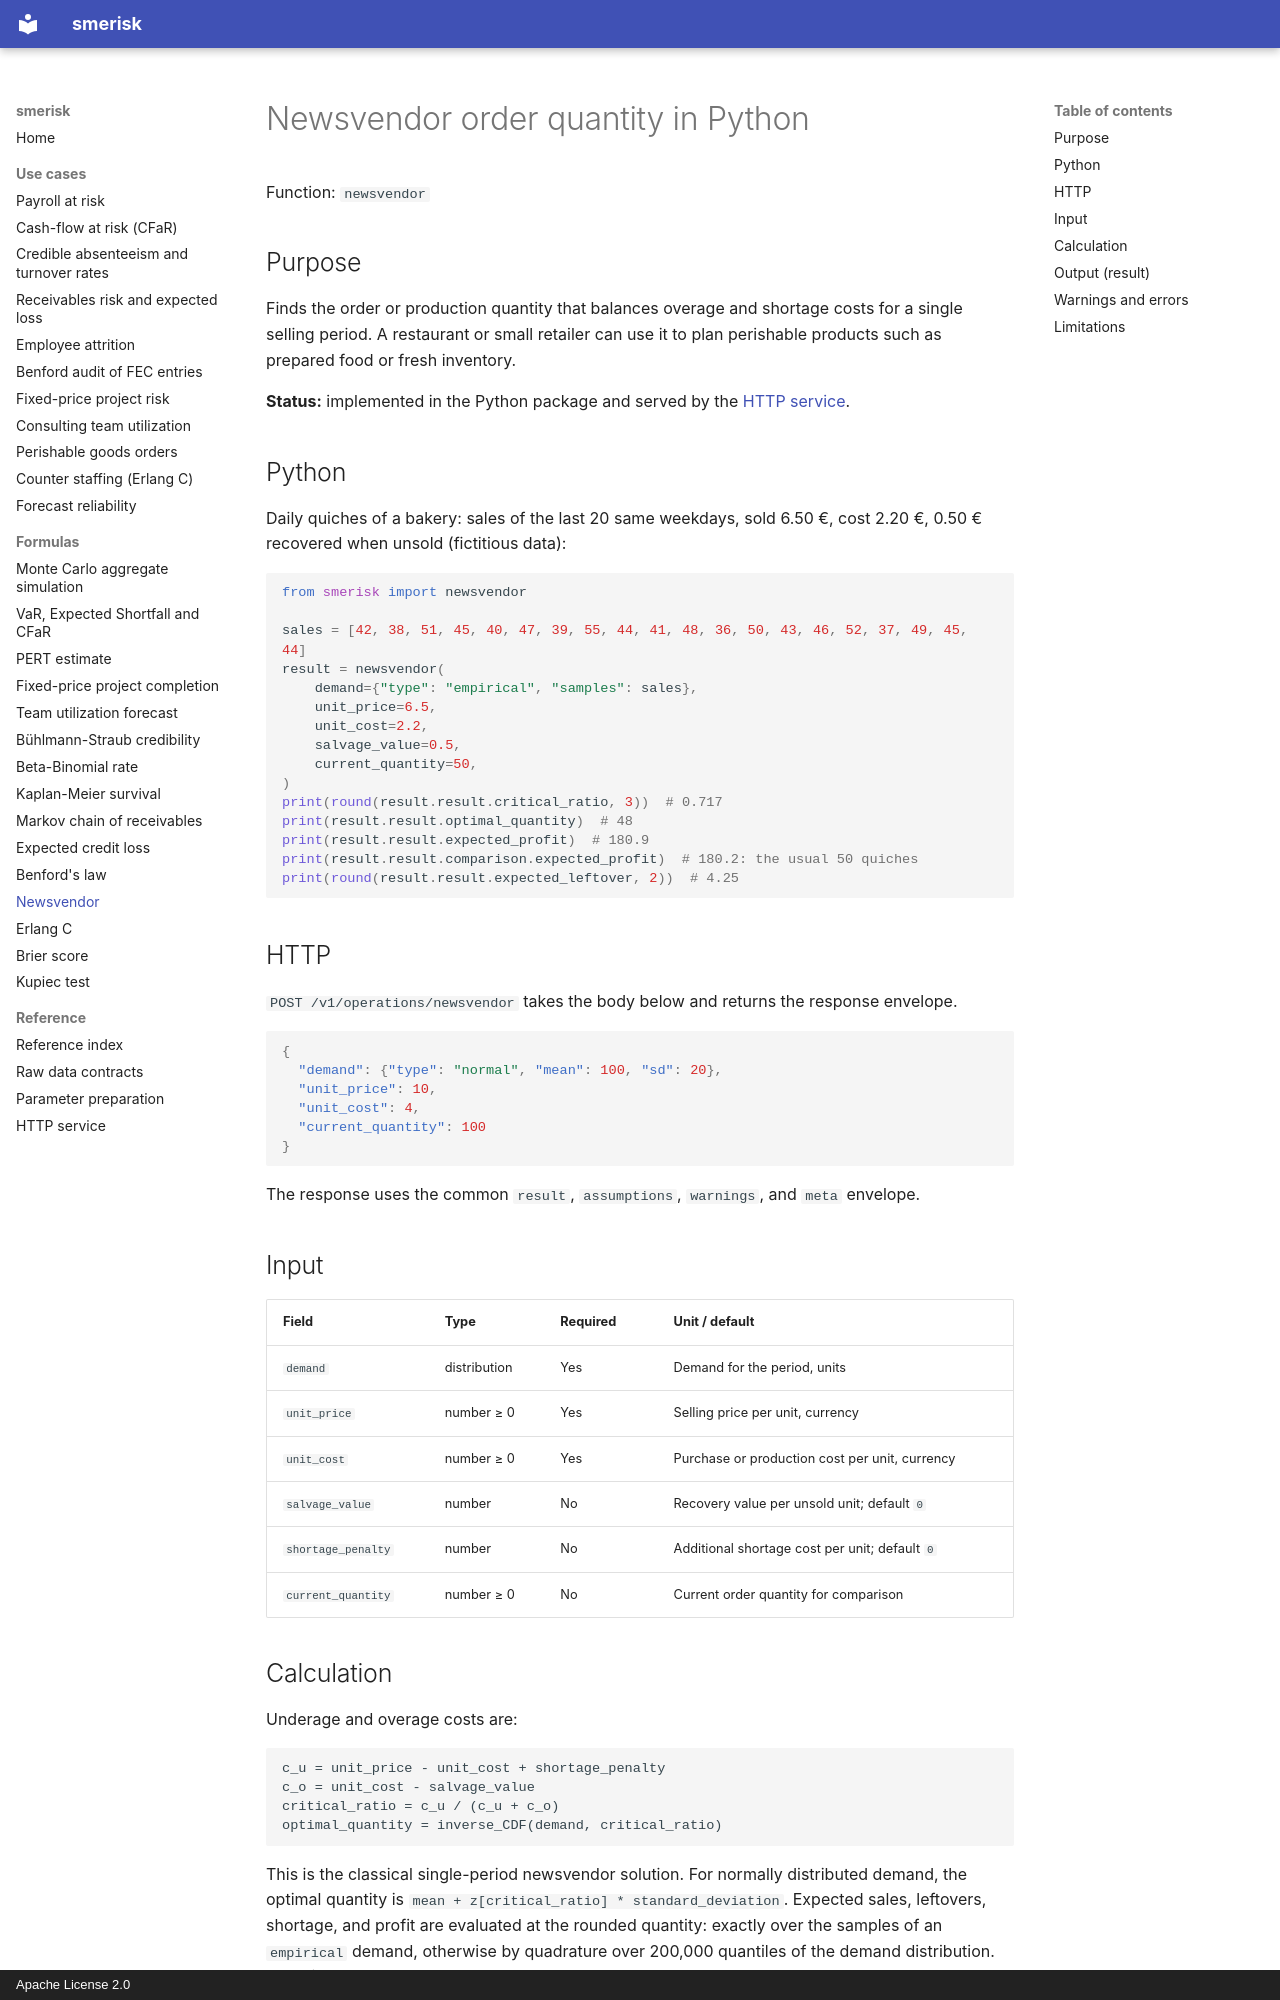

repository: OussamaELGUERRAOUI/smerisk · page: formulas/newsvendor/index.html · generator: mkdocs · copyright: Apache License 2.0

---
title: Newsvendor order quantity in Python
description: Find the quantity to order or produce for one selling period from a demand sample and overage and shortage costs.
---

# Newsvendor order quantity in Python

Function: `newsvendor`

## Purpose

Finds the order or production quantity that balances overage and shortage costs for a single selling period. A
restaurant or small retailer can use it to plan perishable products such as prepared food or fresh inventory.

**Status:** implemented in the Python package and served by the [HTTP service](../service.md).

## Python

Daily quiches of a bakery: sales of the last 20 same weekdays, sold 6.50 €, cost 2.20 €, 0.50 € recovered when
unsold (fictitious data):

```python
from smerisk import newsvendor

sales = [42, 38, 51, 45, 40, 47, 39, 55, 44, 41, 48, 36, 50, 43, 46, 52, 37, 49, 45, 44]
result = newsvendor(
    demand={"type": "empirical", "samples": sales},
    unit_price=6.5,
    unit_cost=2.2,
    salvage_value=0.5,
    current_quantity=50,
)
print(round(result.result.critical_ratio, 3))  # 0.717
print(result.result.optimal_quantity)  # 48
print(result.result.expected_profit)  # 180.9
print(result.result.comparison.expected_profit)  # 180.2: the usual 50 quiches
print(round(result.result.expected_leftover, 2))  # 4.25
```

## HTTP

`POST /v1/operations/newsvendor` takes the body below and returns the response envelope.

```json
{
  "demand": {"type": "normal", "mean": 100, "sd": 20},
  "unit_price": 10,
  "unit_cost": 4,
  "current_quantity": 100
}
```

The response uses the common `result`, `assumptions`, `warnings`, and `meta` envelope.

## Input

| Field | Type | Required | Unit / default |
| --- | --- | --- | --- |
| `demand` | distribution | Yes | Demand for the period, units |
| `unit_price` | number ≥ 0 | Yes | Selling price per unit, currency |
| `unit_cost` | number ≥ 0 | Yes | Purchase or production cost per unit, currency |
| `salvage_value` | number | No | Recovery value per unsold unit; default `0` |
| `shortage_penalty` | number | No | Additional shortage cost per unit; default `0` |
| `current_quantity` | number ≥ 0 | No | Current order quantity for comparison |
